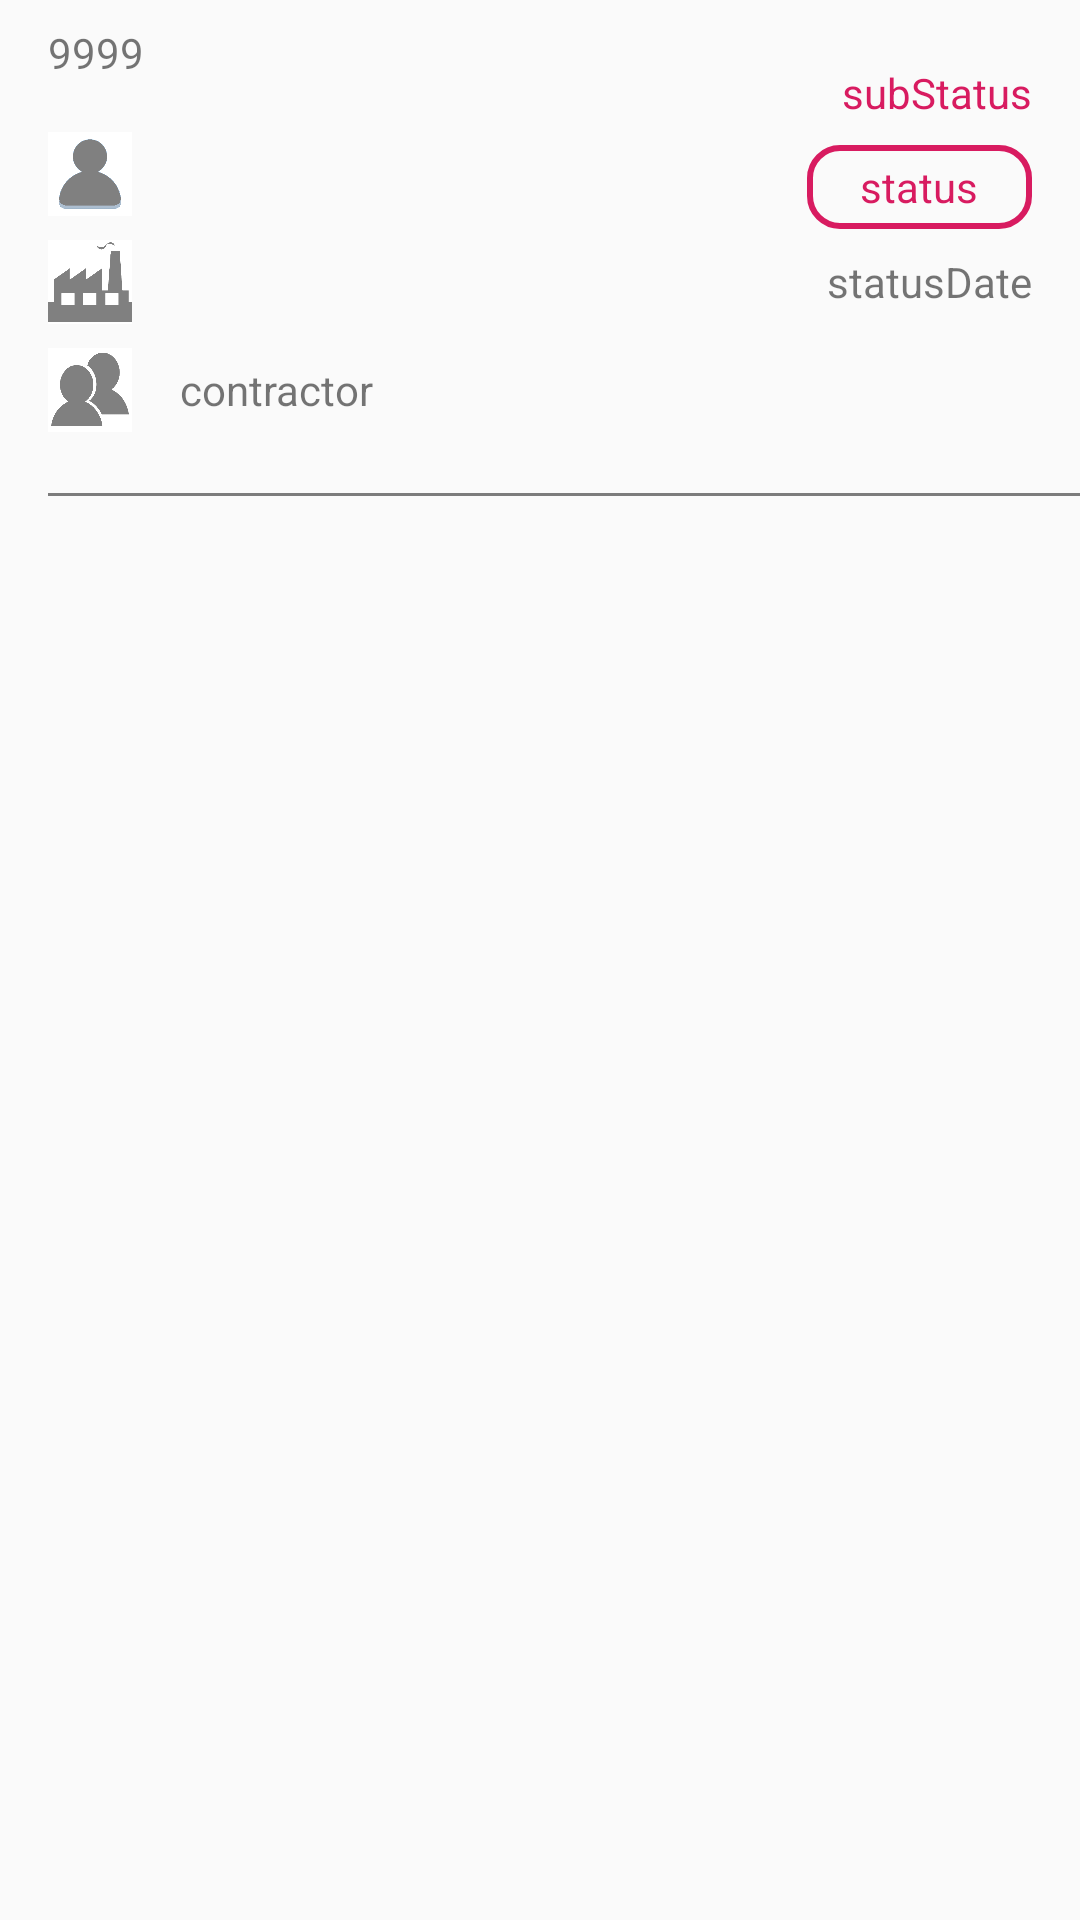

Layout XML and referenced resources for this Android screen:
<!-- AndroidManifest.xml: application theme AppThemeLightBridge -->
<!-- res/layout/ly_item_inspection.xml -->
<?xml version="1.0" encoding="utf-8"?>
<androidx.constraintlayout.widget.ConstraintLayout
    xmlns:android="http://schemas.android.com/apk/res/android"
    xmlns:app="http://schemas.android.com/apk/res-auto"
    xmlns:tools="http://schemas.android.com/tools"
    android:layout_width="match_parent"
    android:layout_height="wrap_content"
    tools:context="com.example.presentation.ui.activities.MainActivity">


    <TextView
        android:id="@+id/tv_subStatus"
        android:layout_width="wrap_content"
        android:layout_height="wrap_content"

        android:layout_marginEnd="16dp"
        android:gravity="center"
        android:text="subStatus"
        android:textColor="@color/colorAccent"
        app:layout_constraintBottom_toBottomOf="@+id/tv_project"
        app:layout_constraintEnd_toEndOf="parent" />

    <TextView
        android:id="@+id/tv_position"
        android:layout_width="wrap_content"
        android:layout_height="28dp"
        android:layout_marginStart="16dp"
        android:layout_marginTop="8dp"
        android:text="9999"
        app:layout_constraintStart_toStartOf="parent"
        app:layout_constraintTop_toTopOf="parent" />


    <TextView
        android:id="@+id/tv_project"
        android:layout_width="0dp"
        android:layout_height="wrap_content"
        android:layout_marginStart="8dp"
        android:layout_marginTop="8dp"
        android:layout_marginEnd="32dp"
        android:ems="10"
        android:textSize="24sp"
        android:textStyle="bold"
        app:layout_constraintEnd_toStartOf="@+id/tv_subStatus"
        app:layout_constraintStart_toEndOf="@+id/tv_position"
        app:layout_constraintTop_toTopOf="parent" />

    <TextView
        android:id="@+id/tv_inspector"
        android:layout_width="wrap_content"
        android:layout_height="28dp"
        android:layout_marginStart="16dp"
        android:layout_marginTop="8dp"
        android:ems="10"
        app:layout_constraintStart_toEndOf="@+id/ic_user"
        app:layout_constraintTop_toBottomOf="@+id/tv_project" />

    <TextView
        android:id="@+id/tv_site"
        android:layout_width="wrap_content"
        android:layout_height="28dp"
        android:layout_marginStart="16dp"
        android:layout_marginTop="8dp"
        android:ems="10"
        app:layout_constraintStart_toEndOf="@+id/ic_factory"
        app:layout_constraintTop_toBottomOf="@+id/tv_inspector" />

    <TextView
        android:id="@+id/tv_contractor"
        android:layout_width="wrap_content"
        android:layout_height="28dp"
        android:layout_marginStart="16dp"
        android:layout_marginTop="8dp"
        android:text="contractor"
        app:layout_constraintStart_toEndOf="@+id/ic_contractor"
        app:layout_constraintTop_toBottomOf="@+id/tv_site" />

    <TextView
        android:id="@+id/tv_status"
        android:layout_width="75dp"
        android:layout_height="28dp"
        android:layout_marginTop="8dp"
        android:layout_marginEnd="16dp"
        android:background="@drawable/textview_border_accent"

        android:gravity="center"
        android:text="status"
        android:textColor="@color/colorAccent"
        app:layout_constraintEnd_toEndOf="parent"
        app:layout_constraintTop_toBottomOf="@+id/tv_project" />

    <TextView
        android:id="@+id/tv_statusDate"
        android:layout_width="wrap_content"
        android:layout_height="28dp"
        android:layout_marginTop="8dp"
        android:layout_marginEnd="16dp"
        android:text="statusDate"
        app:layout_constraintEnd_toEndOf="parent"
        app:layout_constraintTop_toBottomOf="@+id/tv_status" />

    <ImageView
        android:id="@+id/ic_user"
        android:layout_width="28dp"
        android:layout_height="28dp"
        android:layout_marginStart="16dp"
        android:layout_marginTop="8dp"
        android:background="@drawable/ic_user"
        android:backgroundTint="@color/gray"
        android:backgroundTintMode="add"
        app:layout_constraintStart_toStartOf="parent"
        app:layout_constraintTop_toBottomOf="@+id/tv_position" />

    <ImageView
        android:id="@+id/ic_factory"
        android:layout_width="28dp"
        android:layout_height="28dp"
        android:layout_marginStart="16dp"
        android:layout_marginTop="8dp"
        android:background="@drawable/ic_factory"
        android:backgroundTint="@color/gray"
        android:backgroundTintMode="add"
        app:layout_constraintStart_toStartOf="parent"
        app:layout_constraintTop_toBottomOf="@+id/ic_user" />

    <ImageView
        android:id="@+id/ic_contractor"
        android:layout_width="28dp"
        android:layout_height="28dp"
        android:layout_marginStart="16dp"
        android:layout_marginTop="8dp"
        android:background="@drawable/ic_group"
        android:backgroundTint="@color/gray"
        android:backgroundTintMode="add"
        app:layout_constraintStart_toStartOf="parent"
        app:layout_constraintTop_toBottomOf="@+id/ic_factory" />

    <TextView
        android:id="@+id/tv_bottomLine"
        android:layout_width="0dp"
        android:layout_height="1dp"
        android:layout_marginStart="16dp"
        android:layout_marginTop="16dp"
        android:background="@android:drawable/screen_background_dark_transparent"
        app:layout_constraintEnd_toEndOf="parent"
        app:layout_constraintStart_toStartOf="parent"
        app:layout_constraintTop_toBottomOf="@+id/tv_contractor" />

</androidx.constraintlayout.widget.ConstraintLayout>
<!-- resources referenced by this layout -->
<resources>
  <color name="colorAccent">#D81B60</color>
  <color name="gray">#808080</color>
  <!-- drawable ic_factory: png bitmap (drawable, 1893 bytes) -->
  <!-- drawable ic_group: png bitmap (drawable, 2845 bytes) -->
  <!-- drawable ic_user: png bitmap (drawable, 5178 bytes) -->
  <!-- drawable textview_border_accent (drawable) -->
  <shape xmlns:android="http://schemas.android.com/apk/res/android"
      android:shape="rectangle">
  
      <corners android:radius="10dp" />
  
    
  
      <stroke android:width="2dp"
      android:color="@color/colorAccent"
      />
  
  </shape>
  <style name="AppThemeLightBridge" parent="Theme.MaterialComponents.Light.NoActionBar.Bridge">
  
  
          
  
          
          <item name="colorPrimary">@color/colorPrimary</item>
          <item name="colorPrimaryVariant">#000000</item>
          <item name="colorPrimaryDark">@color/colorPrimaryDark</item>
          <item name="colorOnPrimary">#FFFFFF</item>
  
          <item name="colorAccent">@color/colorAccent</item>
  
          <item name="colorSecondary">#2962FF</item>
          <item name="colorSecondaryVariant">#0039CB</item>
          <item name="colorOnSecondary">#FFFFFF</item>
  
          <item name="colorError">#F44336</item>
          <item name="colorOnError">#FFFFFF</item>
  
          <item name="colorSurface">#FFFFFF</item>
          <item name="colorOnSurface">#212121</item>
  
          <item name="android:colorBackground">@color/background</item>
          <item name="colorOnBackground">#212121</item>
  
      </style>
  <color name="colorPrimary">#0d47a1</color>
  <color name="colorPrimaryDark">#002171</color>
  <color name="background">#FAFAFA</color>
</resources>
